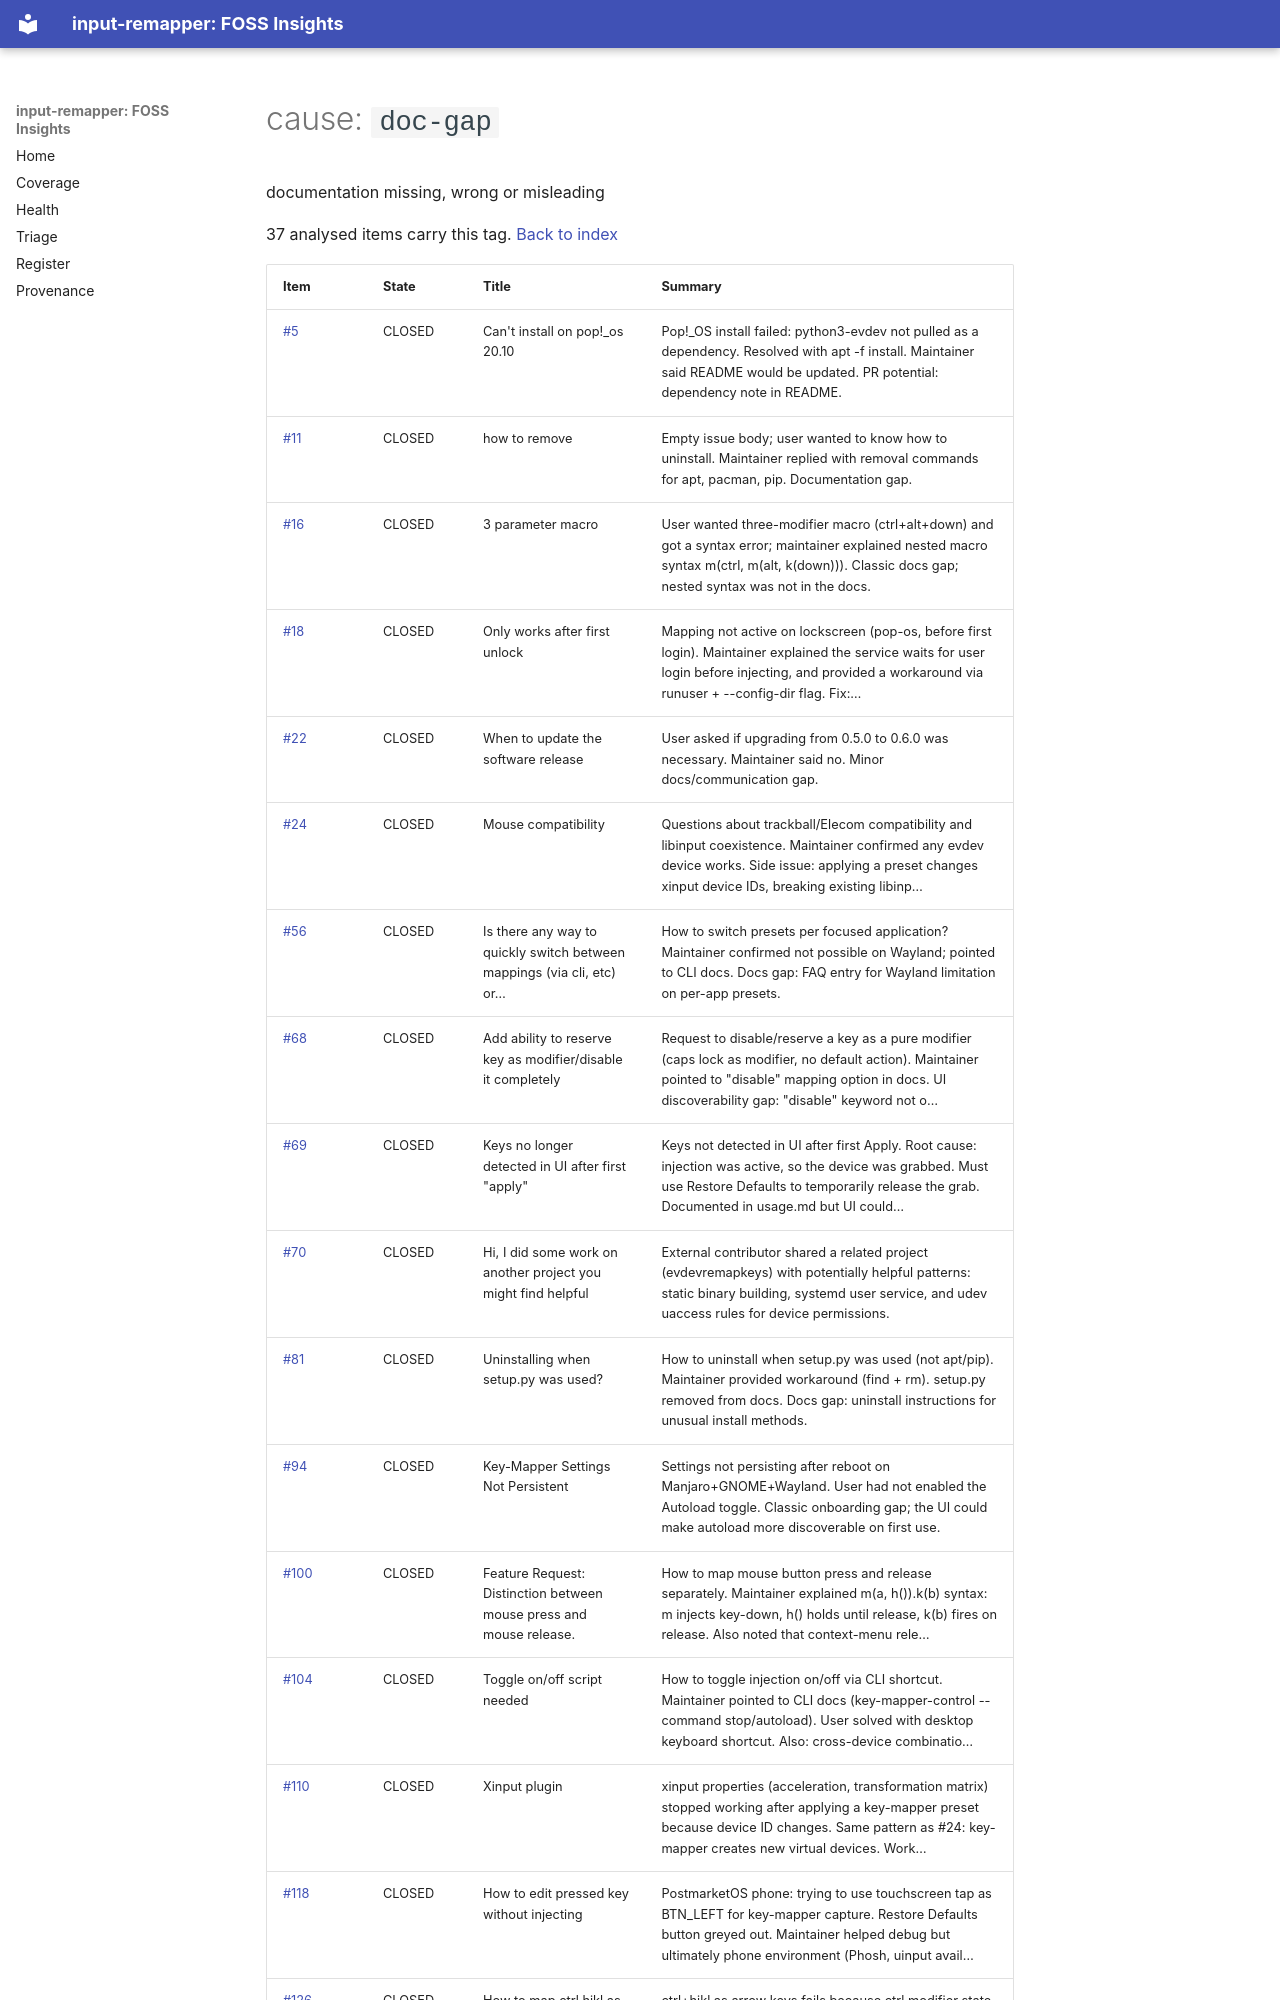

repository: open-commons-observatory/input-remapper-fi · page: by/cause/doc-gap/index.html · generator: mkdocs

# cause: `doc-gap`

documentation missing, wrong or misleading

37 analysed items carry this tag. [Back to index](../../index.md)

| Item | State | Title | Summary |
|---|---|---|---|
| [#5](https://github.com/sezanzeb/input-remapper/issues/5) | CLOSED | Can't install on pop!_os 20.10 | Pop!_OS install failed: python3-evdev not pulled as a dependency. Resolved with apt -f install. Maintainer said README would be updated. PR potential: dependency note in README. |
| [#11](https://github.com/sezanzeb/input-remapper/issues/11) | CLOSED | how to remove | Empty issue body; user wanted to know how to uninstall. Maintainer replied with removal commands for apt, pacman, pip. Documentation gap. |
| [#16](https://github.com/sezanzeb/input-remapper/issues/16) | CLOSED | 3 parameter macro | User wanted three-modifier macro (ctrl+alt+down) and got a syntax error; maintainer explained nested macro syntax m(ctrl, m(alt, k(down))). Classic docs gap; nested syntax was not in the docs. |
| [#18](https://github.com/sezanzeb/input-remapper/issues/18) | CLOSED | Only works after first unlock | Mapping not active on lockscreen (pop-os, before first login). Maintainer explained the service waits for user login before injecting, and provided a workaround via runuser + --config-dir flag. Fix:… |
| [#22](https://github.com/sezanzeb/input-remapper/issues/22) | CLOSED | When to update the software release | User asked if upgrading from 0.5.0 to 0.6.0 was necessary. Maintainer said no. Minor docs/communication gap. |
| [#24](https://github.com/sezanzeb/input-remapper/issues/24) | CLOSED | Mouse compatibility | Questions about trackball/Elecom compatibility and libinput coexistence. Maintainer confirmed any evdev device works. Side issue: applying a preset changes xinput device IDs, breaking existing libinp… |
| [#56](https://github.com/sezanzeb/input-remapper/issues/56) | CLOSED | Is there any way to quickly switch between mappings (via cli, etc) or… | How to switch presets per focused application? Maintainer confirmed not possible on Wayland; pointed to CLI docs. Docs gap: FAQ entry for Wayland limitation on per-app presets. |
| [#68](https://github.com/sezanzeb/input-remapper/issues/68) | CLOSED | Add ability to reserve key as modifier/disable it completely | Request to disable/reserve a key as a pure modifier (caps lock as modifier, no default action). Maintainer pointed to "disable" mapping option in docs. UI discoverability gap: "disable" keyword not o… |
| [#69](https://github.com/sezanzeb/input-remapper/issues/69) | CLOSED | Keys no longer detected in UI after first "apply" | Keys not detected in UI after first Apply. Root cause: injection was active, so the device was grabbed. Must use Restore Defaults to temporarily release the grab. Documented in usage.md but UI could… |
| [#70](https://github.com/sezanzeb/input-remapper/issues/70) | CLOSED | Hi, I did some work on another project you might find helpful | External contributor shared a related project (evdevremapkeys) with potentially helpful patterns: static binary building, systemd user service, and udev uaccess rules for device permissions. |
| [#81](https://github.com/sezanzeb/input-remapper/issues/81) | CLOSED | Uninstalling when setup.py was used? | How to uninstall when setup.py was used (not apt/pip). Maintainer provided workaround (find + rm). setup.py removed from docs. Docs gap: uninstall instructions for unusual install methods. |
| [#94](https://github.com/sezanzeb/input-remapper/issues/94) | CLOSED | Key-Mapper Settings Not Persistent | Settings not persisting after reboot on Manjaro+GNOME+Wayland. User had not enabled the Autoload toggle. Classic onboarding gap; the UI could make autoload more discoverable on first use. |
| [#100](https://github.com/sezanzeb/input-remapper/issues/100) | CLOSED | Feature Request: Distinction between mouse press and mouse release. | How to map mouse button press and release separately. Maintainer explained m(a, h()).k(b) syntax: m injects key-down, h() holds until release, k(b) fires on release. Also noted that context-menu rele… |
| [#104](https://github.com/sezanzeb/input-remapper/issues/104) | CLOSED | Toggle on/off script needed | How to toggle injection on/off via CLI shortcut. Maintainer pointed to CLI docs (key-mapper-control --command stop/autoload). User solved with desktop keyboard shortcut. Also: cross-device combinatio… |
| [#110](https://github.com/sezanzeb/input-remapper/issues/110) | CLOSED | Xinput plugin | xinput properties (acceleration, transformation matrix) stopped working after applying a key-mapper preset because device ID changes. Same pattern as #24: key-mapper creates new virtual devices. Work… |
| [#118](https://github.com/sezanzeb/input-remapper/issues/118) | CLOSED | How to edit pressed key without injecting | PostmarketOS phone: trying to use touchscreen tap as BTN_LEFT for key-mapper capture. Restore Defaults button greyed out. Maintainer helped debug but ultimately phone environment (Phosh, uinput avail… |
| [#126](https://github.com/sezanzeb/input-remapper/issues/126) | CLOSED | How to map ctrl hjkl as arrow keys | ctrl+hjkl as arrow keys fails because ctrl modifier state is passed through to injected keys (ctrl+left = word-skip). Solution: also disable ctrl_l in the mappi
